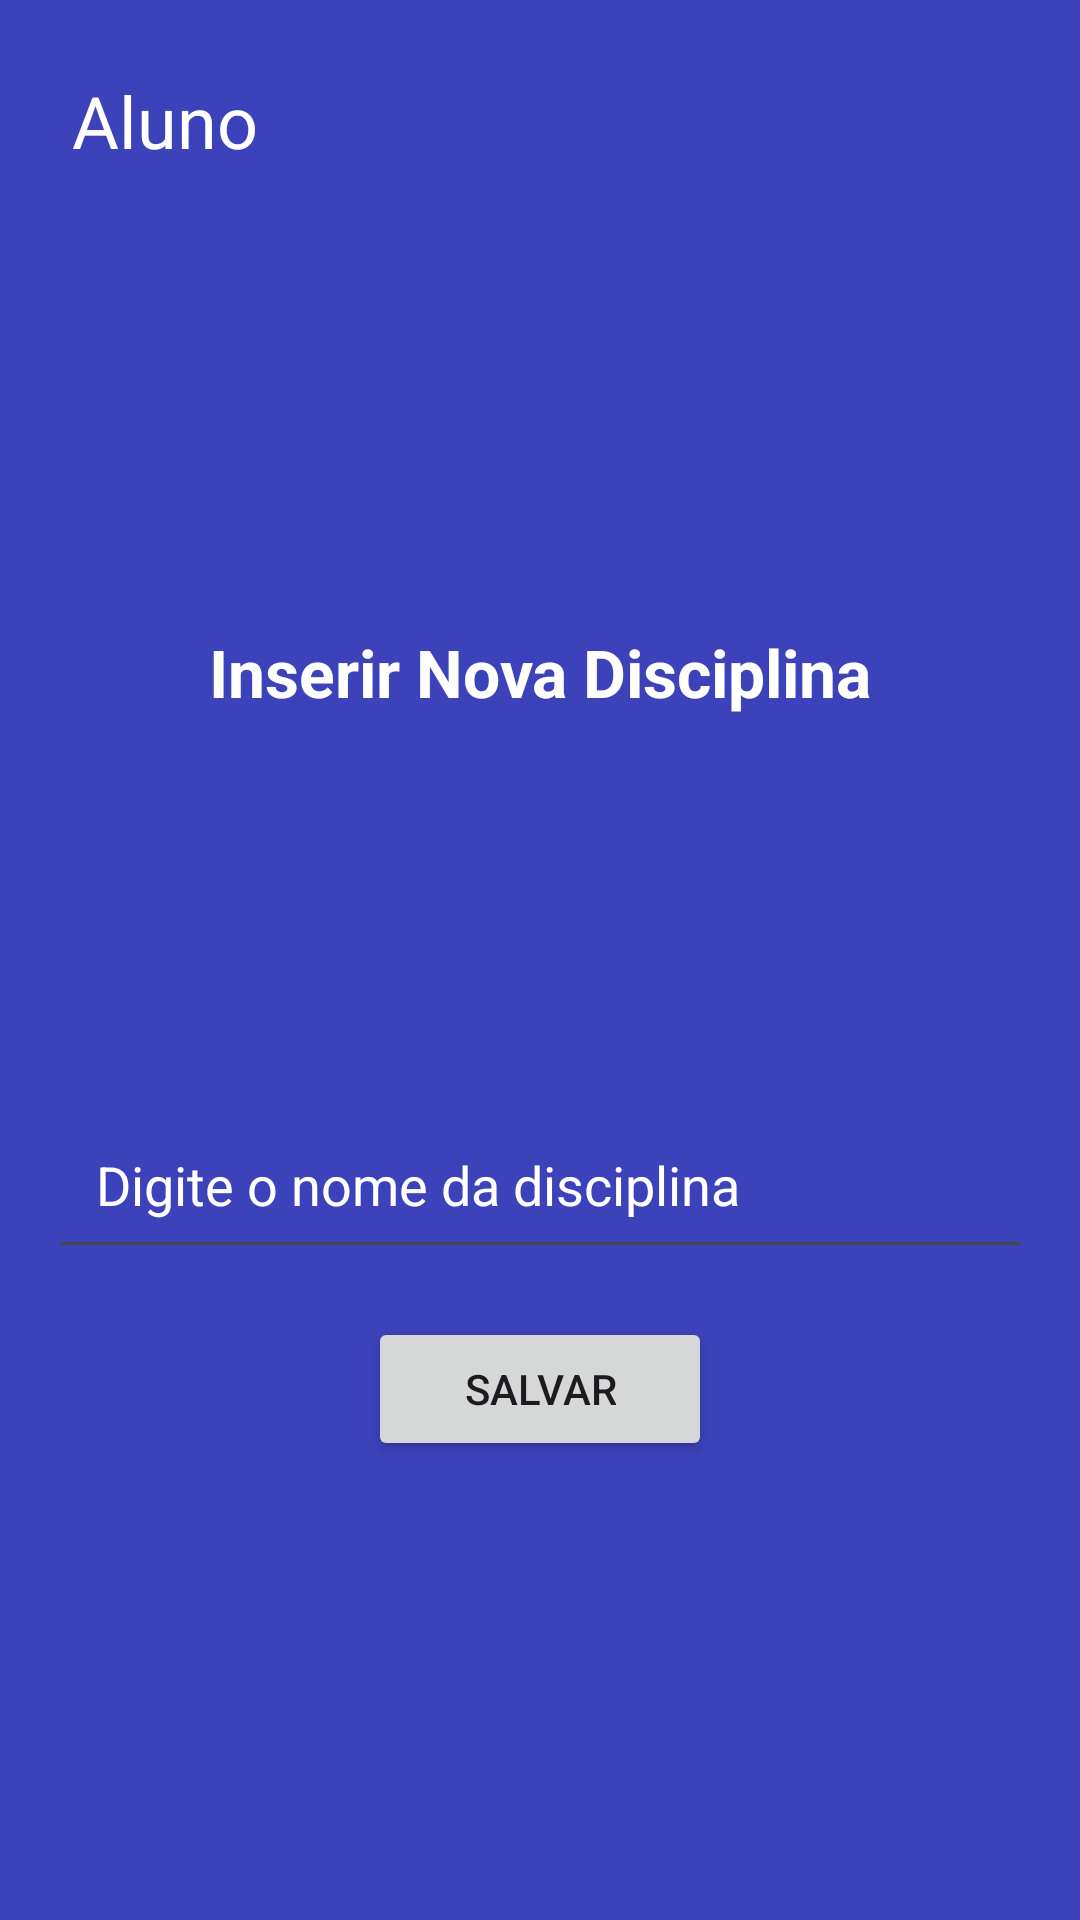

Android layout source for this screen:
<!-- AndroidManifest.xml: application theme Theme.BancoPratica -->
<!-- res/layout/activity_salvar_disciplina.xml -->
<?xml version="1.0" encoding="utf-8"?>
<androidx.constraintlayout.widget.ConstraintLayout xmlns:android="http://schemas.android.com/apk/res/android"
    xmlns:app="http://schemas.android.com/apk/res-auto"
    xmlns:tools="http://schemas.android.com/tools"
    android:id="@+id/main"
    android:layout_width="match_parent"
    android:layout_height="match_parent"
    android:background="@color/alunos"
    tools:context=".InserirAlunoActivity">

    <TextView
        android:id="@+id/textViewAlunoDisciplina"
        android:layout_width="wrap_content"
        android:layout_height="wrap_content"
        android:layout_margin="24dp"
        android:text="@string/aluno"
        android:textColor="@color/white"
        android:textSize="24sp"
        app:layout_constraintStart_toStartOf="parent"
        app:layout_constraintTop_toTopOf="parent" />

    <TextView
        android:id="@+id/textViewNovaDisciplina"
        android:layout_width="wrap_content"
        android:layout_height="wrap_content"
        android:layout_marginBottom="128dp"
        android:text="@string/inserir_nova_disciplina"
        android:textAppearance="@style/TextAppearance.AppCompat.Large"
        android:textColor="@color/white"
        android:textStyle="bold"
        app:layout_constraintBottom_toTopOf="@+id/editTextNomeDisciplina"
        app:layout_constraintEnd_toEndOf="parent"
        app:layout_constraintStart_toStartOf="parent"
        app:layout_constraintTop_toBottomOf="@+id/textViewAlunoDisciplina"
        app:layout_constraintVertical_chainStyle="packed" />

    <EditText
        android:id="@+id/editTextNomeDisciplina"
        android:layout_width="match_parent"
        android:layout_height="wrap_content"
        android:hint="@string/digite_o_nome_da_disciplina"
        android:inputType="text"
        android:textColor="@color/white"
        android:textColorHint="@color/white"
        android:layout_marginStart="16dp"
        android:layout_marginEnd="16dp"
        android:padding="16dp"
        android:layout_marginBottom="16dp"
        app:layout_constraintBottom_toTopOf="@+id/buttonSalvarDisciplina"
        app:layout_constraintEnd_toEndOf="parent"
        app:layout_constraintStart_toStartOf="parent"
        app:layout_constraintTop_toBottomOf="@+id/textViewNovaDisciplina" />

    <Button
        android:id="@+id/buttonSalvarDisciplina"
        android:layout_width="wrap_content"
        android:layout_height="wrap_content"
        android:text="@string/salvar"
        android:paddingHorizontal="32dp"
        app:layout_constraintBottom_toBottomOf="parent"
        app:layout_constraintEnd_toEndOf="parent"
        app:layout_constraintStart_toStartOf="parent"
        app:layout_constraintTop_toBottomOf="@+id/editTextNomeDisciplina" />
</androidx.constraintlayout.widget.ConstraintLayout>
<!-- resources referenced by this layout -->
<resources>
  <color name="alunos">#3C42BA</color>
  <color name="white">#FFFFFFFF</color>
  <string name="aluno">Aluno</string>
  <string name="digite_o_nome_da_disciplina">Digite o nome da disciplina</string>
  <string name="inserir_nova_disciplina">Inserir Nova Disciplina</string>
  <string name="salvar">Salvar</string>
  <style name="Theme.BancoPratica" parent="Base.Theme.BancoPratica" />
  <style name="Base.Theme.BancoPratica" parent="Theme.Material3.DayNight.NoActionBar">
          
          
      </style>
</resources>
